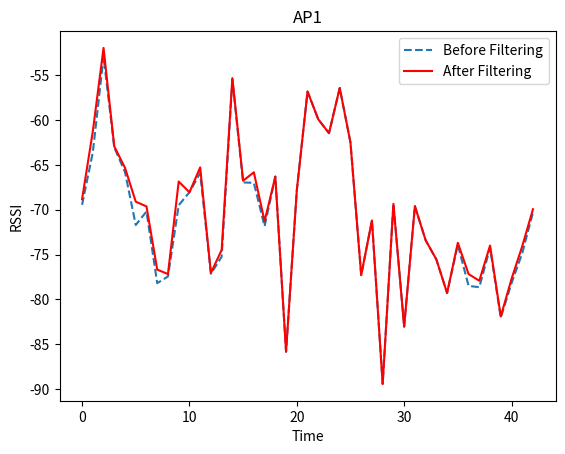

Write Python code to recreate this figure. (Note: this script raises an exception after producing the figure.)
import matplotlib.pyplot as plt
import numpy as np
import pandas as pd

y2 = [-69.45, -63.6, -52.9, -63.05, -65.8, -71.7, -70.2, -78.2, -77.45, -69.5, -68.05, -65.9, -77.15, -75.25, -55.45,
      -66.95, -67, -71.85, -66.3, -85.85, -67.85, -56.8, -59.9, -61.45, -56.4, -62.5, -77.3, -71.2, -89.45, -69.35,
      -83.05, -69.6, -73.4, -75.55, -79.3, -73.9, -78.5, -78.65, -74.25, -82.05, -78.2, -74.85, -70.3]  # srtp02 滤波前

y1 = [-68.82, -61.25, -51.93, -62.93, -65.33, -69.1, -69.63, -76.69, -77.18, -66.85, -68.05, -65.27, -77.06, -74.5,
      -55.31, -66.76, -65.82, -71.29, -66.3, -85.85, -67.85, -56.8, -59.9, -61.45, -56.4, -62.5, -77.3, -71.2,
      -89.45, -69.35, -83.05, -69.6, -73.4, -75.55, -79.3, -73.69, -77.18, -77.93, -74, -81.92, -77.73, -74.07,
      -69.94]  # strp01  滤波后

x=np.arange(len(y1))


fig = plt.figure()
ax1 = fig.add_subplot(111)
ax1.set_title('AP1')
plt.xlabel("Time")

plt.ylabel("RSSI")
ax1.plot(x, y2,'--',label="Before Filtering")
ax1.plot(x, y1, 'red',label="After Filtering")
ax1.legend()
# plt.grid()
plt.savefig('D:/文献&资料/Srtp/result/生成图像/滤波前后对比', dpi=300)
plt.show()